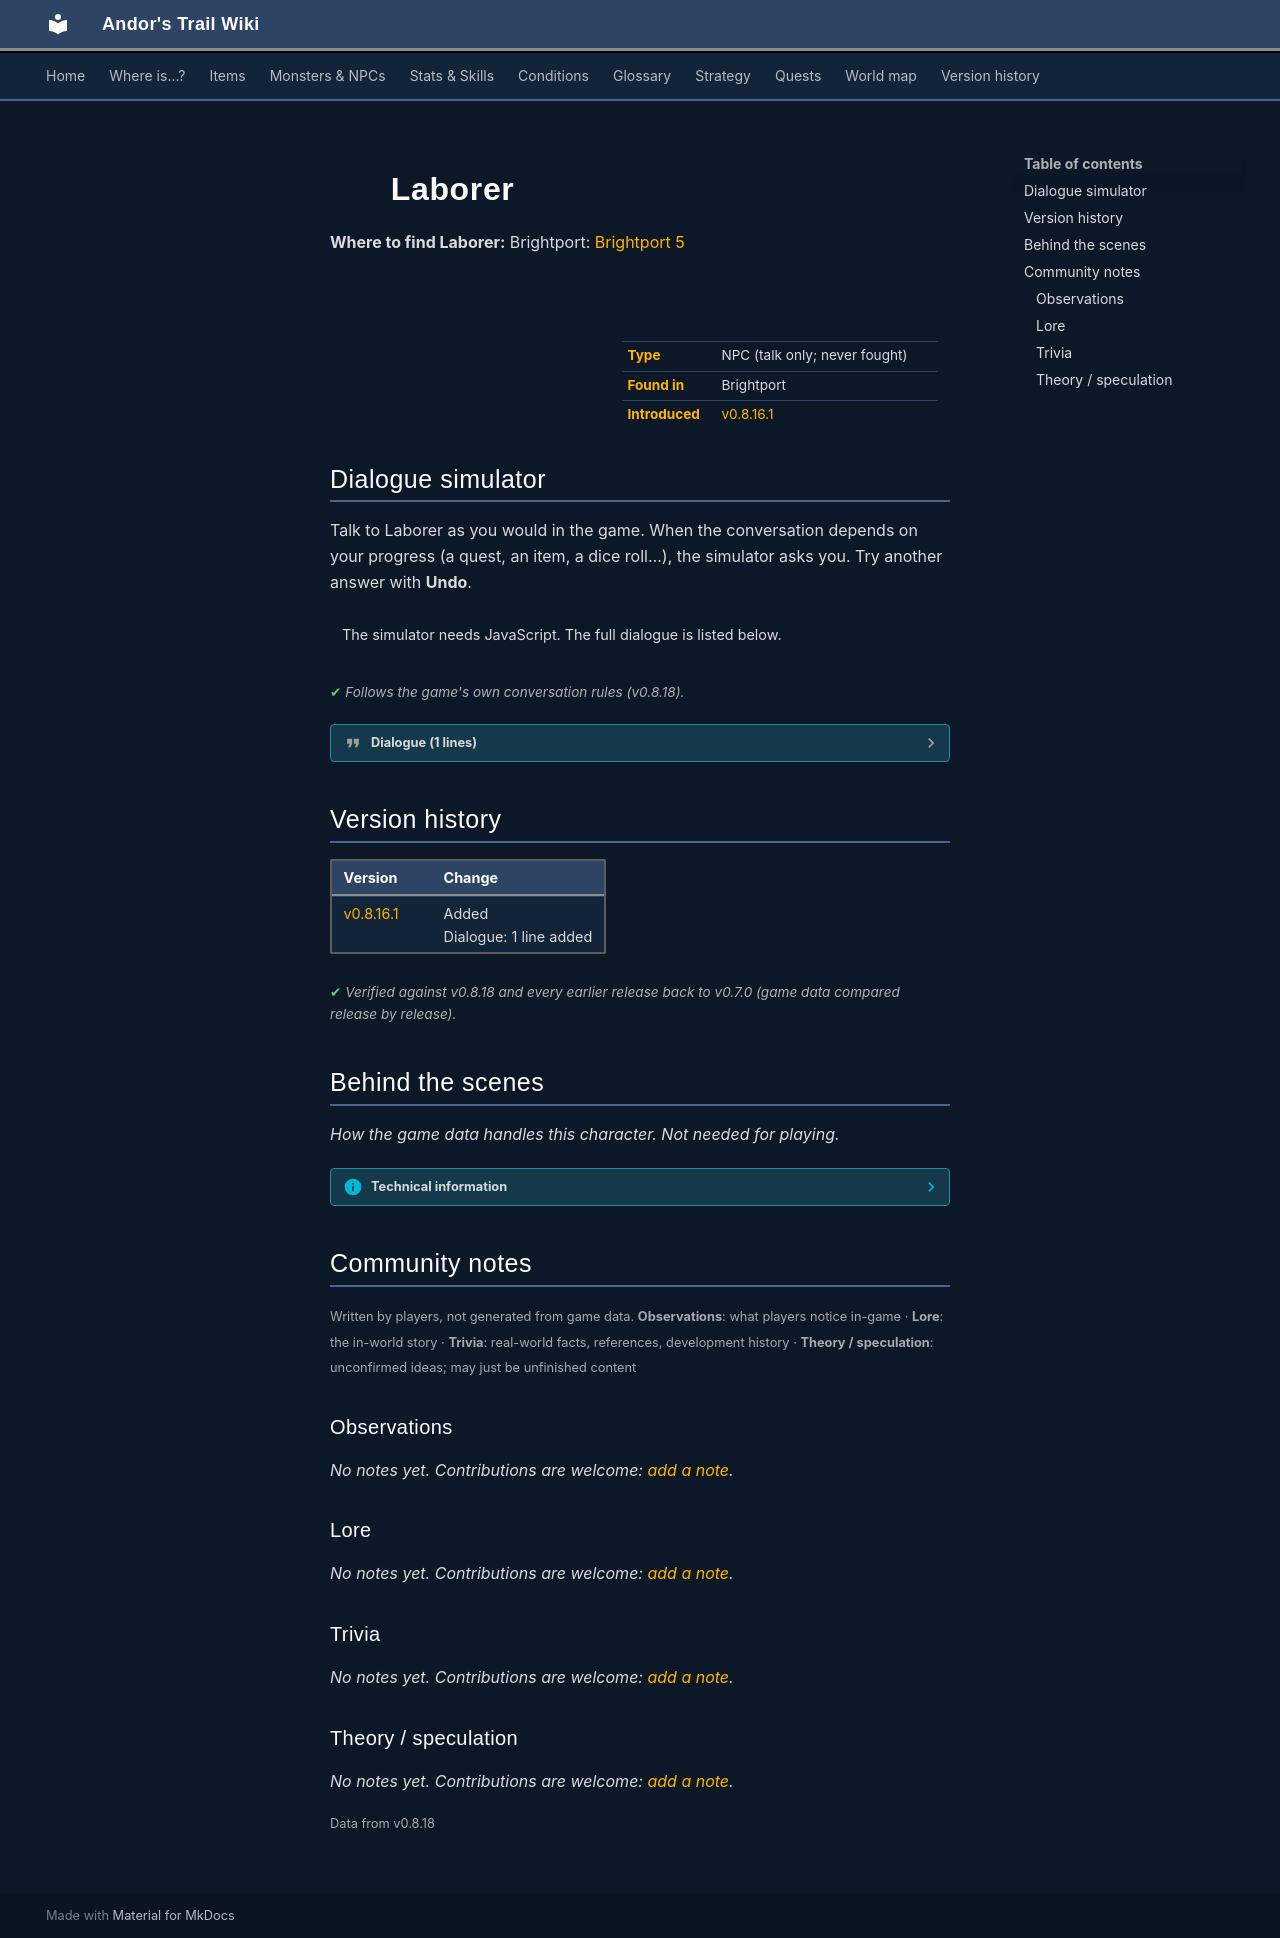

repository: asdfghjkl628/Andor-s-Trail-Wikiiii · page: monsters/brightportbakeryoutside2/index.html · generator: mkdocs

---
description: "Laborer is a non-player character (NPC) in Andor's Trail, found in Brightport."
---

# ![](../assets/icons/monsters/monsters_ld1_22.png){ .sprite } Laborer

**Where to find Laborer:** Brightport: [Brightport 5](../maps/brightport5.md#pin-npc-brightportbakeryoutside2)

<div class="infobox" markdown>

<p class="ib-img"><img class="sprite" src="../../assets/icons/monsters/monsters_ld1_22.png" alt=""></p>

| | |
|---|---|
| **Type** | NPC (talk only; never fought) |
| **Found in** | Brightport |
| **Introduced** | [v0.8.16.1](../versions/0.8.16.1.md) |

</div>

## Dialogue simulator

Talk to Laborer as you would in the game. When the conversation depends on your progress (a quest, an item, a dice roll…), the simulator asks you. Try another answer with **Undo**.

<div class="dlg-sim" data-src="../../assets/dialogue/brightport_laborer.json" data-npc="Laborer" markdown="0"><noscript>The simulator needs JavaScript. The full dialogue is listed below.</noscript></div>

<p class="verified">Follows the game's own conversation rules (v0.8.18).</p>

??? quote "Dialogue (1 lines)"

    *Exactly as in the game files. Each line appears once; links jump to where a choice leads.*

    <span id="d-brightport_laborer"></span>**`brightport_laborer`** Laborer: “Move it kid, I've got work to do here.”




## Version history

| Version | Change |
|---|---|
| [v0.8.16.1](../versions/0.8.16.1.md) | Added<br>Dialogue: 1 line added |

<p class="verified">Verified against v0.8.18 and every earlier release back to v0.7.0 (game data compared release by release).</p>


## Behind the scenes

*How the game data handles this character. Not needed for playing.*

??? info "Technical information"

    | | |
    |---|---|
    | Entry ID | `brightportbakeryoutside2` |
    | Type (wiki) | NPC |
    | Spawn group | `brightportbakeryoutside2` |
    | Loot table | – |
    | Conversation | `brightport_laborer` |
    | Faction | – |
    | Movement | – |
    | Icon | `monsters_ld1:22` |
    | Defined in | `res/raw/monsterlist_brightport.json` |

    Raw data:

    ```json
    {
     "id": "brightportbakeryoutside2",
     "name": "Laborer",
     "iconID": "monsters_ld1:22",
     "unique": 1,
     "phraseID": "brightport_laborer"
    }
    ```


## Community notes

<small>Written by players, not generated from game data. **Observations**: what players notice in-game · **Lore**: the in-world story · **Trivia**: real-world facts, references, development history · **Theory / speculation**: unconfirmed ideas; may just be unfinished content</small>

### Observations

*No notes yet. Contributions are welcome: [add a note](https://github.com/asdfghjkl628/Andor-s-Trail-Wikiiii/new/main/notes/monsters?filename=brightportbakeryoutside2.md&value=%23%23%20Observations%0A%0A%3C%21--%20what%20players%20notice%20in-game%20--%3E%0A%0A%23%23%20Lore%0A%0A%3C%21--%20the%20in-world%20story%20--%3E%0A%0A%23%23%20Trivia%0A%0A%3C%21--%20real-world%20facts%2C%20references%2C%20development%20history%20--%3E%0A%0A%23%23%20Theory%20/%20speculation%0A%0A%3C%21--%20unconfirmed%20ideas%3B%20may%20just%20be%20unfinished%20content%20--%3E%0A).*

### Lore

*No notes yet. Contributions are welcome: [add a note](https://github.com/asdfghjkl628/Andor-s-Trail-Wikiiii/new/main/notes/monsters?filename=brightportbakeryoutside2.md&value=%23%23%20Observations%0A%0A%3C%21--%20what%20players%20notice%20in-game%20--%3E%0A%0A%23%23%20Lore%0A%0A%3C%21--%20the%20in-world%20story%20--%3E%0A%0A%23%23%20Trivia%0A%0A%3C%21--%20real-world%20facts%2C%20references%2C%20development%20history%20--%3E%0A%0A%23%23%20Theory%20/%20speculation%0A%0A%3C%21--%20unconfirmed%20ideas%3B%20may%20just%20be%20unfinished%20content%20--%3E%0A).*

### Trivia

*No notes yet. Contributions are welcome: [add a note](https://github.com/asdfghjkl628/Andor-s-Trail-Wikiiii/new/main/notes/monsters?filename=brightportbakeryoutside2.md&value=%23%23%20Observations%0A%0A%3C%21--%20what%20players%20notice%20in-game%20--%3E%0A%0A%23%23%20Lore%0A%0A%3C%21--%20the%20in-world%20story%20--%3E%0A%0A%23%23%20Trivia%0A%0A%3C%21--%20real-world%20facts%2C%20references%2C%20development%20history%20--%3E%0A%0A%23%23%20Theory%20/%20speculation%0A%0A%3C%21--%20unconfirmed%20ideas%3B%20may%20just%20be%20unfinished%20content%20--%3E%0A).*

### Theory / speculation

*No notes yet. Contributions are welcome: [add a note](https://github.com/asdfghjkl628/Andor-s-Trail-Wikiiii/new/main/notes/monsters?filename=brightportbakeryoutside2.md&value=%23%23%20Observations%0A%0A%3C%21--%20what%20players%20notice%20in-game%20--%3E%0A%0A%23%23%20Lore%0A%0A%3C%21--%20the%20in-world%20story%20--%3E%0A%0A%23%23%20Trivia%0A%0A%3C%21--%20real-world%20facts%2C%20references%2C%20development%20history%20--%3E%0A%0A%23%23%20Theory%20/%20speculation%0A%0A%3C%21--%20unconfirmed%20ideas%3B%20may%20just%20be%20unfinished%20content%20--%3E%0A).*


<small>Data from v0.8.18</small>
